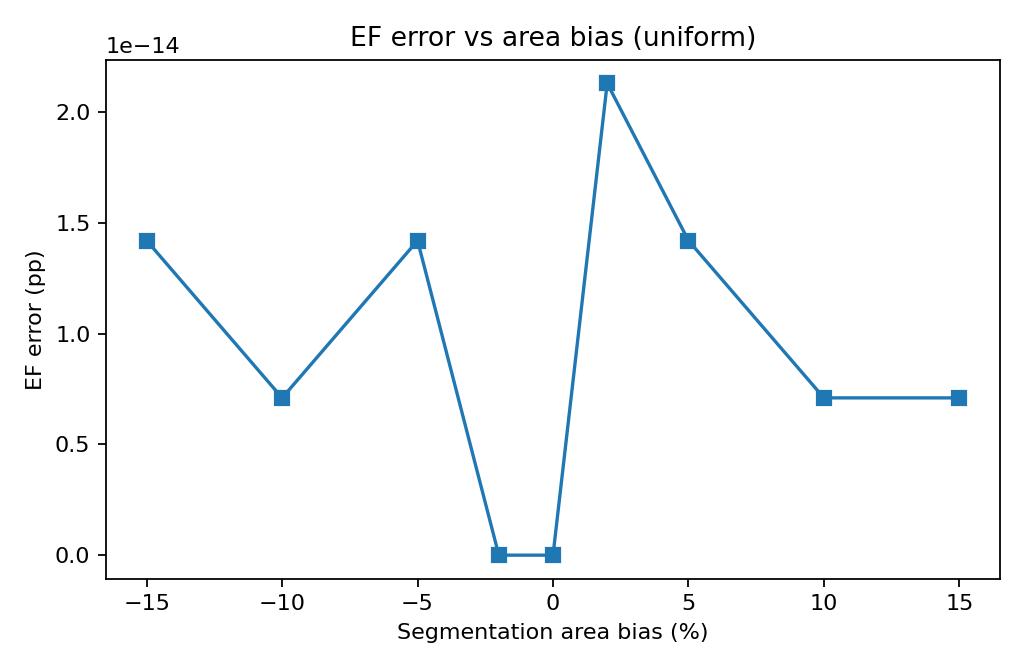

The table this chart was drawn from, first rows:
area_bias_pct, EF_est, EDV, ESV, EF_err
-15.0, 55.19, 163.4, 73.24, 1.4210854715202004e-14
-10.0, 55.19, 183.2, 82.11, 7.105427357601002e-15
-5.0, 55.19, 204.1, 91.49, 1.4210854715202004e-14
-2.0, 55.19, 217.2, 97.35, 0.0
0.0, 55.19, 226.2, 101.4, 0.0
2.0, 55.19, 235.3, 105.5, 2.1316282072803006e-14
5.0, 55.19, 249.4, 111.8, 1.4210854715202004e-14
10.0, 55.19, 273.7, 122.7, 7.105427357601002e-15
15.0, 55.19, 299.1, 134.1, 7.105427357601002e-15
